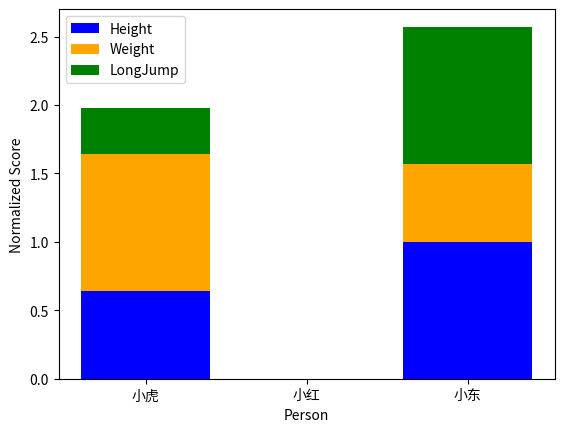

The matplotlib source for this figure:

import matplotlib.pyplot as plt
import numpy as np

# 提取并定义数据
data = [
    {'name': '小虎', 'Height': 175, 'Weight': 170, 'LongJump': 2.0},
    {'name': '小红', 'Height': 166, 'Weight': 100, 'LongJump': 1.5},
    {'name': '小东', 'Height': 175 + 5, 'Weight': 140, 'LongJump': 3.0},
]

# 归一化处理
def normalize(data, field):
    min_val = min(item[field] for item in data)
    max_val = max(item[field] for item in data)
    normalized = [(item[field] - min_val) / (max_val - min_val) for item in data]
    return normalized

normalized_heights = normalize(data, 'Height')
normalized_weights = normalize(data, 'Weight')
normalized_long_jumps = normalize(data, 'LongJump')

# 准备绘图数据
x = np.arange(len(data))
heights_bar = plt.bar(x, normalized_heights, label='Height', color='blue')
weights_bar = plt.bar(x, normalized_weights, bottom=normalized_heights, label='Weight', color='orange')
long_jumps_bar = plt.bar(x, normalized_long_jumps, bottom=np.array(normalized_heights) + np.array(normalized_weights), label='LongJump', color='green')

# 设置图例和图标题
plt.legend()
plt.xlabel('Person')
plt.ylabel('Normalized Score')
plt.xticks(x, [item['name'] for item in data])

# 保存图片到指定路径
plt.savefig('D:\\backend\\score-management-system-back_end\\static\\1\\imgs\\108.png', bbox_inches='tight')

# 不需要调用         ，因为我们直接保存了图片
